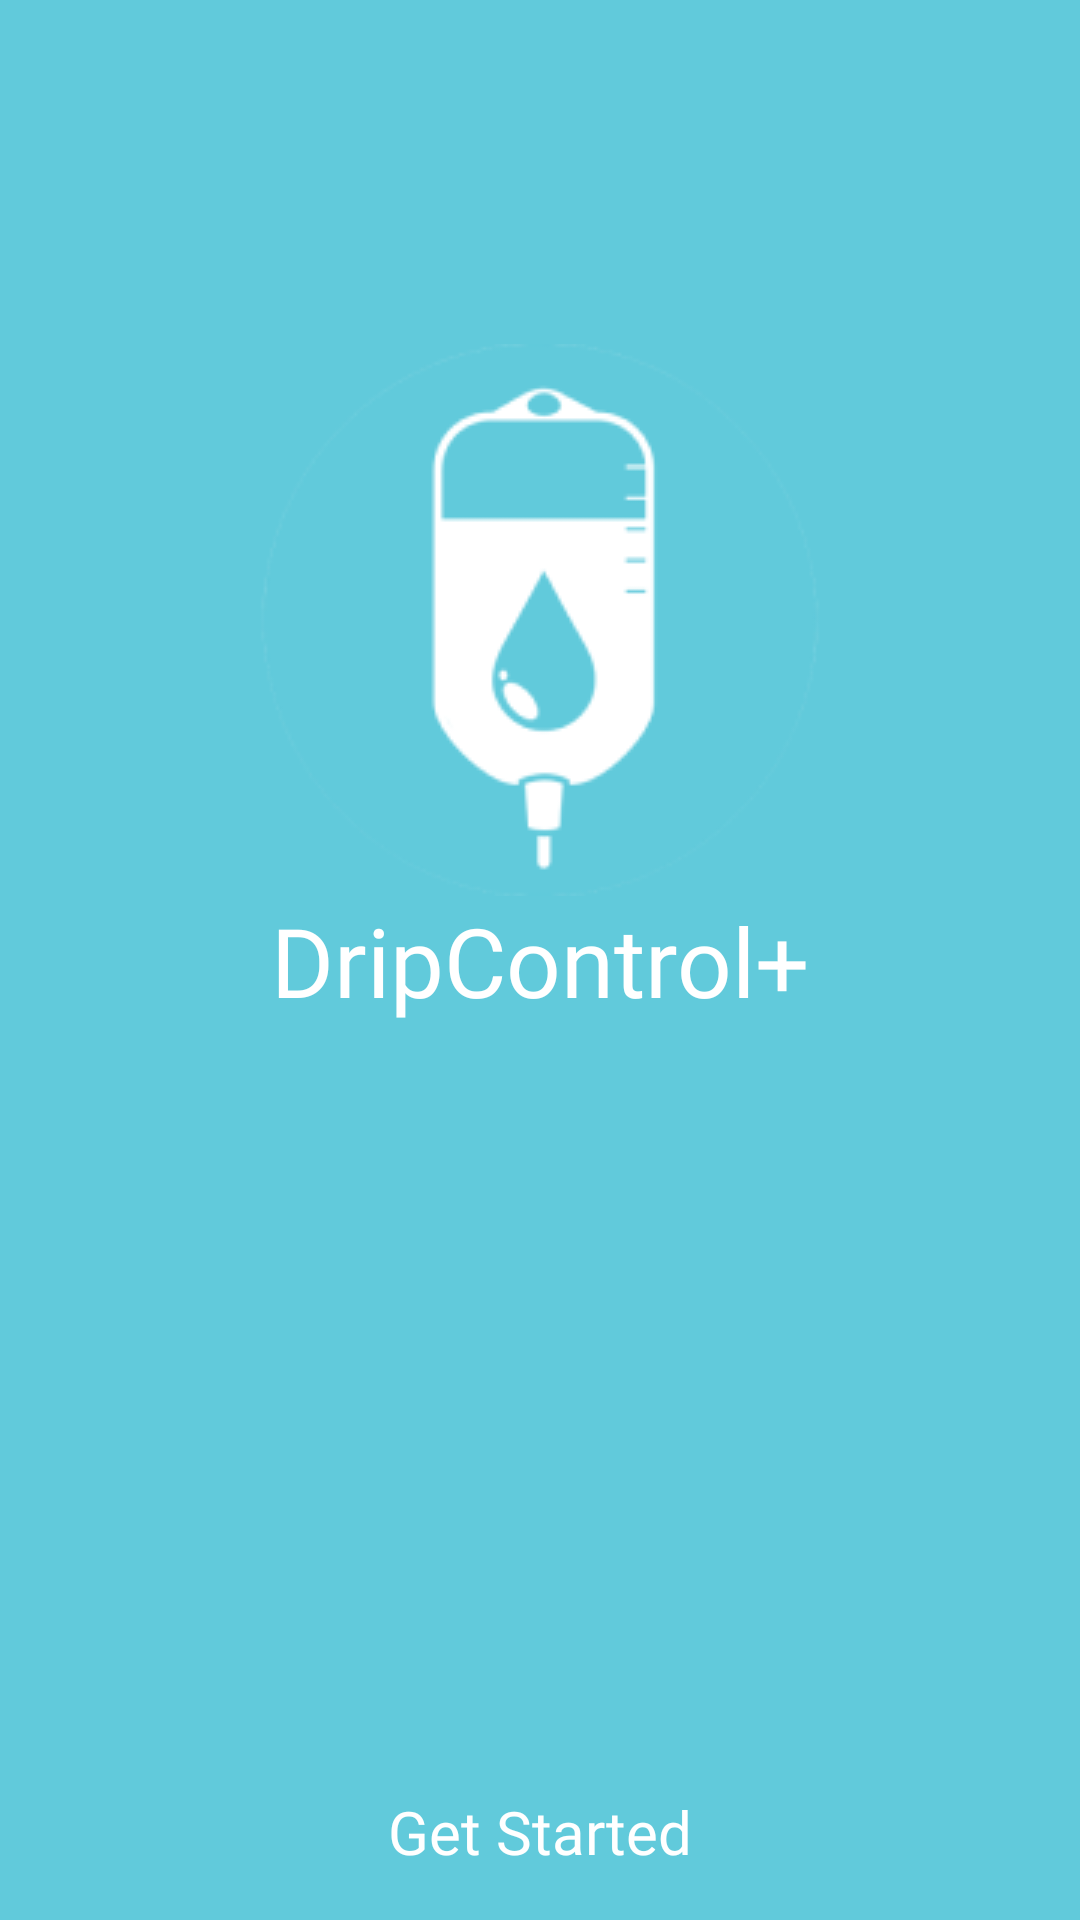

Here is an Android app screen rendered from its layout file. Give the layout XML and the strings, colors and styles it references.
<!-- AndroidManifest.xml: activity theme SplashTheme -->
<!-- res/layout/activity_splash_screen.xml -->
<?xml version="1.0" encoding="utf-8"?>
<androidx.constraintlayout.widget.ConstraintLayout xmlns:android="http://schemas.android.com/apk/res/android"
    xmlns:app="http://schemas.android.com/apk/res-auto"
    xmlns:tools="http://schemas.android.com/tools"
    android:layout_width="match_parent"
    android:layout_height="match_parent"
    android:background="@color/color1"
    tools:context=".SplashScreenActivity">

    <ImageView
        android:layout_width="wrap_content"
        android:layout_height="wrap_content"
        android:src="@drawable/infusjpg"
        app:layout_constraintBottom_toTopOf="@+id/textView"
        app:layout_constraintEnd_toEndOf="parent"
        app:layout_constraintStart_toStartOf="parent" />

    <TextView
        android:id="@+id/textView"
        android:layout_width="wrap_content"
        android:layout_height="wrap_content"
        android:fontFamily="@font/poppins_bold"
        android:text="DripControl+"
        android:textColor="@color/white"
        android:textSize="32sp"
        app:layout_constraintBottom_toTopOf="@+id/guideline"
        app:layout_constraintEnd_toEndOf="parent"
        app:layout_constraintStart_toStartOf="parent"
        app:layout_constraintTop_toTopOf="@+id/guideline" />

    <TextView
        android:layout_width="wrap_content"
        android:layout_height="wrap_content"
        android:layout_marginBottom="16dp"
        android:fontFamily="@font/poppins_bold"
        android:text="Get Started"
        android:textColor="@color/white"
        android:textSize="20sp"
        app:layout_constraintBottom_toBottomOf="parent"
        app:layout_constraintEnd_toEndOf="parent"
        app:layout_constraintStart_toStartOf="parent" />

    <androidx.constraintlayout.widget.Guideline
        android:id="@+id/guideline"
        android:layout_width="wrap_content"
        android:layout_height="wrap_content"
        android:orientation="horizontal"
        app:layout_constraintGuide_percent="0.5" />

    <androidx.constraintlayout.widget.Guideline
        android:id="@+id/guideline2"
        android:layout_width="wrap_content"
        android:layout_height="wrap_content"
        android:orientation="vertical"
        app:layout_constraintGuide_percent="0.5" />















</androidx.constraintlayout.widget.ConstraintLayout>
<!-- resources referenced by this layout -->
<resources>
  <color name="color1">#61CADB</color>
  <color name="color2">#0F3C43</color>
  <color name="white">#FFFFFFFF</color>
  <!-- drawable infusjpg: png bitmap (drawable, 9381 bytes) -->
  <style name="SplashTheme" parent="Theme.AppCompat.Light.NoActionBar">
          <item name="android:windowFullscreen">true</item>
      </style>
</resources>
